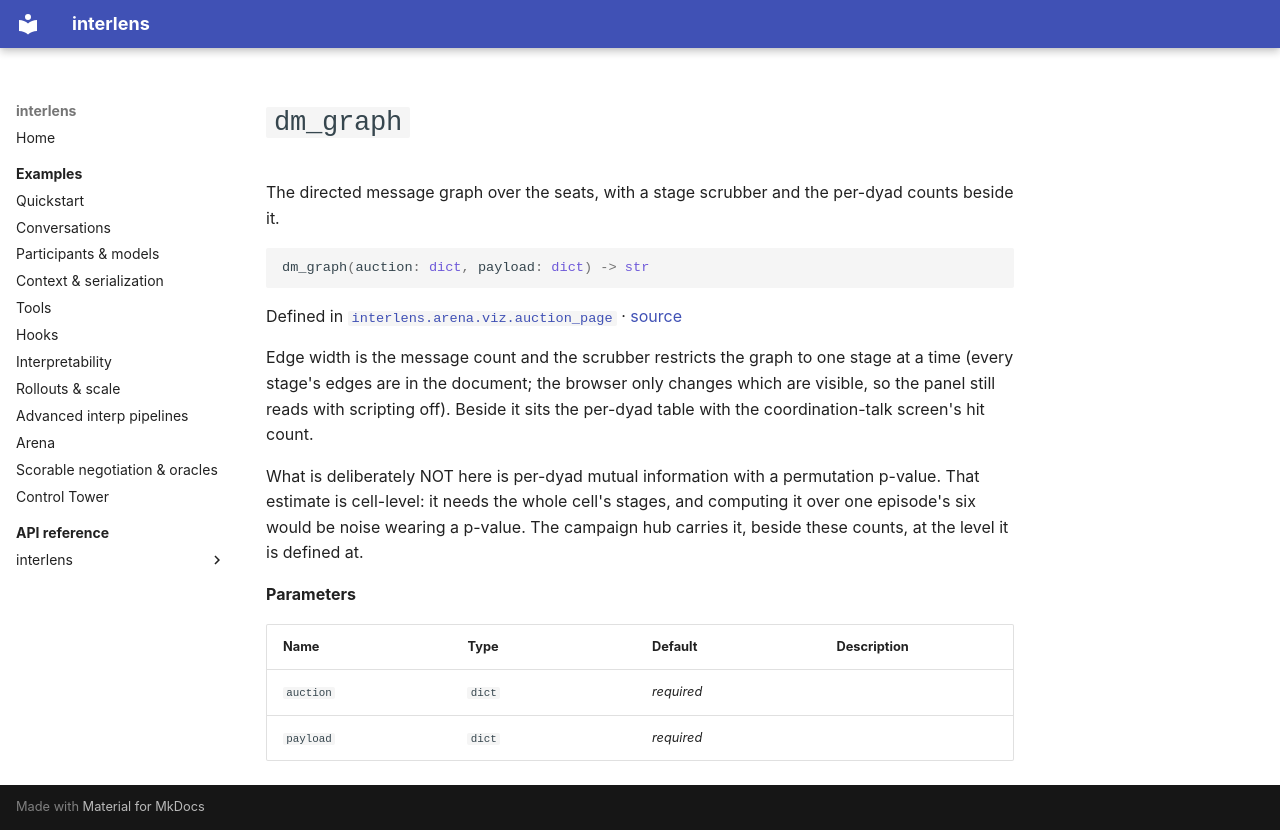

repository: Sid-MB/interlens · page: reference/interlens/arena/viz/auction_page/dm_graph/index.html · generator: mkdocs

# `dm_graph`

The directed message graph over the seats, with a stage scrubber and the per-dyad counts beside it.

```python
dm_graph(auction: dict, payload: dict) -> str
```

Defined in [`interlens.arena.viz.auction_page`](index.md) · [source](https://github.com/Sid-MB/interlens/blob/main/src/interlens/arena/viz/auction_page.py#L380-L465)

Edge width is the message count and the scrubber restricts the graph to one stage at a time (every stage's
edges are in the document; the browser only changes which are visible, so the panel still reads with
scripting off). Beside it sits the per-dyad table with the coordination-talk screen's hit count.

What is deliberately NOT here is per-dyad mutual information with a permutation p-value. That estimate is
cell-level: it needs the whole cell's stages, and computing it over one episode's six would be noise
wearing a p-value. The campaign hub carries it, beside these counts, at the level it is defined at.

**Parameters**

| Name | Type | Default | Description |
|---|---|---|---|
| `auction` | `dict` | *required* |  |
| `payload` | `dict` | *required* |  |
